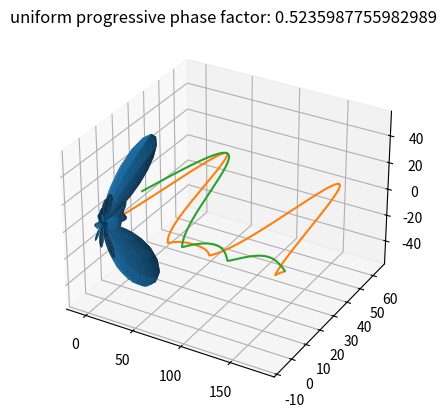

Write the Python code that produced this figure.
import cmath
import math
import matplotlib.pyplot as plt
import numpy as np
import pylab as p
from matplotlib import cm
# from mpl_toolkits.mplot3d import Axes3D as p3
import mpl_toolkits.mplot3d.axes3d as axes3d
import time


theta = math.radians(30)
phi = math.radians(30)
# wavelength for 5.8 GHz in cm
lmbda = 5.168835482759
k = 2 * math.pi / lmbda
dx = lmbda / 3
dy = lmbda / 3
n = 4

def get_array_factor (k, dx, dy, theta, phi, n, ax, ay):
    sum1 = 0
    sum2 = 0
    # print (theta)
    a = math.sin(theta)
    for i in range(-n, n):
        sum1 += cmath.exp(1j*i*(k*dx*math.sin(theta)*math.cos(phi)-ax))
        sum2 += cmath.exp(1j*i*(k*dy*math.sin(theta)*math.sin(phi)-ay))
    return abs(sum1 * sum2)

def db (x):
    return 10*math.log10(x/6)

def fun(x, y, k, dx, dy, n, ax, ay):
    return (get_array_factor (k, dx, dy, x, y, n, ax, ay))

def main():
    global theta, phi, dx, dy, n, k

    alphax = k * dx * math.sin(theta) * math.cos(phi)
    alphay = k * dy * math.sin(theta) * math.sin(phi)
    print ("!!!!!!!!!!!!!!!!!!!!!!!!!!!!!!!!!!!!!!!!!!!!!!!!!!!!!!!!!!!!!!!!!!")
    print (alphay)
    alphay = abs(k * dy * cmath.sqrt((alphax/(k * dx))**2 - math.sin(theta)**2))
    print (alphay)
    print ("&&&&&&&&&&&&&&&&&&&&&&&&&&&&&&&&&&&&&&&&&&&&&&&&&&&&&&&&&&&&&&&&&&")
    opt_val = get_array_factor(k, dx, dy, theta, phi, n, alphax, alphay)

    resultx = [i * alphax for i in range(2 * n + 1)]
    resulty = [i * alphax for i in range(2 * n + 1)]
    result = [[0] * (2 * n + 1) for _ in range(2 * n + 1)]
    for i in range(2 * n + 1):
        for j in range(2 * n + 1):
            result[i][j] = resultx[i] + resulty[j]


    print (alphax)
    print (alphay)
    print (opt_val)
    print (result)

    f2 = np.vectorize(fun)
    dim = 100
    theta, phi = np.linspace(0, 2 * np.pi, dim), np.linspace(0, np.pi, dim)
    THETA, PHI = np.meshgrid(theta, phi)
    r = [[0]*dim for _ in range(dim)]
    for i in range(dim):
        for j in range(dim):
            # print("*******************************************************")
            # print (math.degrees(THETA[i][j]), math.degrees(PHI[i][j]))
            r[i][j]=fun(THETA[i][j], PHI[i][j], k, dx, dy, n, alphax, alphay)
            # print (math.degrees(r[i][j]))
    R = np.array(r)
    print (np.shape(THETA))
    print (np.shape(PHI))
    # R = np.cos(PHI**2)
    # R = f2(THETA, PHI, k, dx, dy, n, alphax, alphay)
    print (np.shape(R))
    print (R)
    X = R * np.sin(THETA) * np.cos(PHI)
    Y = R * np.sin(THETA) * np.sin(PHI)
    Z = R * np.cos(THETA)
    fig = plt.figure()
    ax = fig.add_subplot(1,1,1, projection='3d')
    plot = ax.plot_surface(X, Y, Z)
        # X, Y, Z, rstride=1, cstride=1, cmap=plt.get_cmap('jet'),
        # linewidth=0, antialiased=False, alpha=0.5)

    plt.show()

    x = [i for i in range(0,181)]
    y = [0] * 181
    for i in x:
        y[i] = fun(math.radians(i), math.radians(30), k, dx, dy, n, alphax, alphay)

    plt.plot(x, y)
    plt.title('uniform progressive phase factor: ' + str(alphax))
    plt.show()



    x = [i for i in range(0,181)]
    y = [0] * 181
    for i in x:
        y[i] = fun(math.radians(30), math.radians(i), k, dx, dy, n, alphax, alphay)

    plt.plot(x, y)
    plt.title('uniform progressive phase factor: ' + str(alphay))
    plt.show()

    # fig = p.figure()
    # ax = p3(fig)
    # f2 = np.vectorize(fun)
    #
    # theta = np.arange(0,math.pi,math.pi/100)
    #
    # for a in theta:
    #     print (a)
    #
    # phi = np.arange(0,2*math.pi,math.pi/100)
    # # r = 2 * pow(math.e, -((theta**4)/(0.25**2)))
    # r =
    # for t in theta:
    #     for p in phi:
    #         r = db(get_array_factor (k, dx, dy, theta, phi, n, alphax, alphay))
    #
    # x = r*np.outer(np.cos(phi), np.sin(theta))
    # y = r*np.outer(np.sin(phi), np.sin(theta))
    # z = r*np.outer(np.ones(phi.shape), np.cos(theta))
    #
    # print (np.shape(x), np.shape(y), np.shape(z))
    #
    # ax.plot_surface(x,y,z)
    # ax.set_xlabel("X")
    # ax.set_ylabel("Y")
    # ax.set_zlabel("Z")
    #
    # p.show()

    # print (alphax)
    # print (alphay)
    # print (opt_val)
    # print (result)
    # print ("time " + str(elapsed))
    #
    # max_rx = 0
    # max_ry = 0
    # max_val = float("-inf")
    # axs = [i for i in range(0,361)]
    # ays = [i for i in range(0,361)]
    # for u in range(0, 361):
    #     for v in range(0, 361):
    #         temp = get_array_factor(k, d, theta, n, r)
    #         if abs(temp) > max_val:
    #             max_val = abs(temp)
    #             max_r = r
    # result = [i * max_r for i in range(0, 2 * n + 1)]
    # print (max_r)
    # print (max_val)
    # print (result)

    # f2 = np.vectorize(fun)
    # fig = plt.figure()
    # ax = fig.add_subplot(111, projection='3d')
    # x = y = np.arange(0, 360, 1)
    # R, P = np.meshgrid(x, y)
    # X, Y = R*np.cos(P), R*np.sin(P)
    # zs = np.array(f2(np.ravel(X), np.ravel(Y),k, dx, dy, n, alphax, alphay))
    # Z = zs.reshape(X.shape)

    # ax.plot_surface(X, Y, Z, cmap=cm.coolwarm,
    #                        linewidth=0, antialiased=False)
    # ax.set_xlabel('X axis')
    # ax.set_ylabel('Y axis')
    # ax.set_zlabel('Z axis')
    # plt.show()


    # r = np.linspace(0, 1.25, 50)
    # p = np.linspace(0, 2*np.pi, 50)
    # R, P = np.meshgrid(r, p)
    # Z = ((R**2 - 1)**2)
    #
    # # Express the mesh in the cartesian system.
    # X, Y = R*np.cos(P), R*np.sin(P)
    #
    # # Plot the surface.
    # ax.plot_surface(X, Y, Z, cmap=plt.cm.YlGnBu_r)
    #
    # # Tweak the limits and add latex math labels.
    # ax.set_zlim(0, 1)
    # ax.set_xlabel(r'$\phi_\mathrm{real}$')
    # ax.set_ylabel(r'$\phi_\mathrm{im}$')
    # ax.set_zlabel(r'$V(\phi)$')
    #
    # plt.show()


if __name__ == '__main__':
    main()
